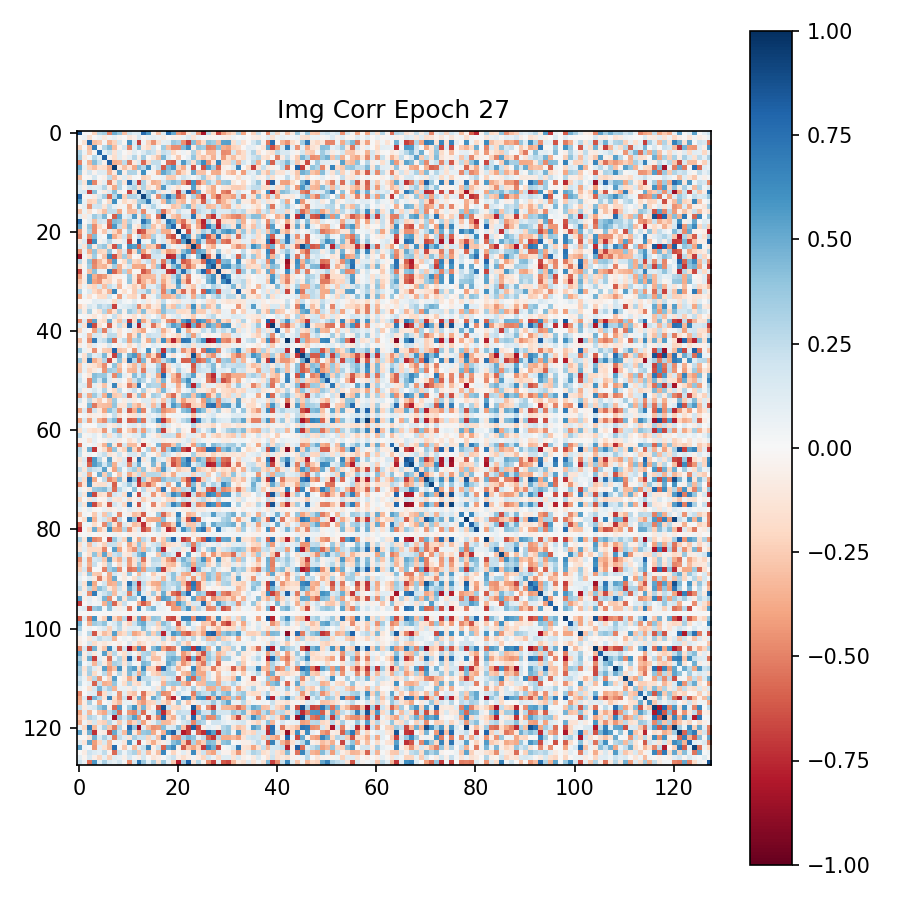

Data behind this chart, as committed beside it:
9.018089175224304199e-01, -1.477844454348087311e-02, -1.096156542189419270e-03, -2.205827534198760986e-01, 2.901156842708587646e-01, 3.408437073230743408e-01, -4.988620579242706299e-01, 4.879565238952636719e-01, 3.867596685886383057e-01, -3.014619052410125732e-01, 2.188558727502822876e-01, 1.313593983650207520e-01, 1.548424512147903442e-01, 7.613283991813659668e-01, 5.664449334144592285e-01, -3.464038670063018799e-02, -2.931581139564514160e-01, 1.323312819004058838e-01, 7.562420964241027832e-01, 5.047562122344970703e-01, -4.344208240509033203e-01, -5.147618055343627930e-01, -9.236672520637512207e-02, 1.443061977624893188e-01
-1.477844454348087311e-02, 4.734051227569580078e-02, -1.567624658346176147e-01, 1.375340670347213745e-02, 5.536646395921707153e-02, -1.023771315813064575e-01, 5.214513838291168213e-02, 9.367536008358001709e-02, -4.078086465597152710e-02, 4.415671806782484055e-03, -1.316258758306503296e-01, -6.392329931259155273e-02, 1.737509518861770630e-01, -2.927131392061710358e-02, 7.517985254526138306e-02, 9.471572190523147583e-02, 6.306525319814682007e-02, -8.859296888113021851e-02, -1.011744420975446701e-02, -5.898981913924217224e-02, -6.332269310951232910e-02, 6.273352354764938354e-02, 1.420015245676040649e-01, -1.478880941867828369e-01
-1.096156542189419270e-03, -1.567624658346176147e-01, 7.721076607704162598e-01, -3.029476404190063477e-01, -2.639808952808380127e-01, 3.101932816207408905e-02, -3.479236960411071777e-01, -2.247257828712463379e-01, 1.849130690097808838e-01, -3.106294386088848114e-02, 5.882820487022399902e-01, 1.388906687498092651e-01, -6.811248660087585449e-01, 5.163796618580818176e-02, -2.315206229686737061e-01, -4.499886631965637207e-01, -1.592814624309539795e-01, 8.459766954183578491e-02, 1.047626659274101257e-01, 3.818440139293670654e-01, 3.194891214370727539e-01, -4.585314691066741943e-01, -6.932434439659118652e-01, 4.289540052413940430e-01
-2.205827534198760986e-01, 1.375340670347213745e-02, -3.029476404190063477e-01, 6.942291259765625000e-01, -2.033200114965438843e-02, 2.859835326671600342e-01, 4.337728321552276611e-01, -3.123085796833038330e-01, -4.542618617415428162e-02, 1.729479581117630005e-01, -4.873048663139343262e-01, 1.070455089211463928e-01, 4.185168743133544922e-01, -8.690895140171051025e-02, -1.995839476585388184e-01, 1.882260441780090332e-01, -6.232959218323230743e-03, 3.537589013576507568e-01, -2.996277213096618652e-01, -4.678594470024108887e-01, -4.633182287216186523e-01, 4.405964016914367676e-01, 6.208815574645996094e-01, -8.520264923572540283e-02
2.901156842708587646e-01, 5.536646395921707153e-02, -2.639808952808380127e-01, -2.033200114965438843e-02, 7.719184160232543945e-01, 8.982223272323608398e-02, 2.190125435590744019e-01, -1.462621986865997314e-01, 1.303836703300476074e-01, -1.026455033570528030e-02, -7.249829173088073730e-02, 1.187578216195106506e-01, 2.804872021079063416e-02, 1.527488678693771362e-01, 2.690867483615875244e-01, 2.053743451833724976e-01, -1.171894147992134094e-01, 2.345719784498214722e-01, 1.949671506881713867e-01, -2.020551860332489014e-01, -4.245711863040924072e-02, 5.295723304152488708e-02, -3.319340571761131287e-02, 3.002333939075469971e-01
3.408437073230743408e-01, -1.023771315813064575e-01, 3.101932816207408905e-02, 2.859835326671600342e-01, 8.982223272323608398e-02, 8.133207559585571289e-01, -4.971968010067939758e-02, -1.782447248697280884e-01, 1.210108175873756409e-01, -4.729211330413818359e-02, 9.756558388471603394e-02, 2.945240437984466553e-01, -8.187606185674667358e-02, 3.385394811630249023e-01, -2.256365679204463959e-02, -1.315294206142425537e-01, -2.993122339248657227e-01, 4.585272967815399170e-01, 1.389756947755813599e-01, -3.673622012138366699e-02, -2.699672877788543701e-01, -3.474633442237973213e-03, 7.878886908292770386e-02, 3.896732628345489502e-01
-4.988620579242706299e-01, 5.214513838291168213e-02, -3.479236960411071777e-01, 4.337728321552276611e-01, 2.190125435590744019e-01, -4.971968010067939758e-02, 8.155123591423034668e-01, -3.602152466773986816e-01, -3.360829353332519531e-01, 2.564450204372406006e-01, -5.058239102363586426e-01, -8.251062035560607910e-02, 1.340325921773910522e-01, -5.666185021400451660e-01, -2.038964778184890747e-01, 2.426695823669433594e-01, 2.435220628976821899e-01, -2.281907945871353149e-02, -5.583716034889221191e-01, -6.034510135650634766e-01, 1.295474767684936523e-01, 5.626714229583740234e-01, 2.887392342090606689e-01, -1.767467111349105835e-01
4.879565238952636719e-01, 9.367536008358001709e-02, -2.247257828712463379e-01, -3.123085796833038330e-01, -1.462621986865997314e-01, -1.782447248697280884e-01, -3.602152466773986816e-01, 9.480447769165039062e-01, -8.888790011405944824e-02, -2.922071814537048340e-01, -1.220339536666870117e-01, -3.799538314342498779e-01, 4.214547276496887207e-01, 2.740562260150909424e-01, 6.170418262481689453e-01, 8.365026861429214478e-02, 2.380521297454833984e-01, -6.086627244949340820e-01, 4.439496099948883057e-01, 5.742673873901367188e-01, -2.167298793792724609e-01, -3.687590658664703369e-01, 7.623063772916793823e-02, -6.374391913414001465e-01
3.867596685886383057e-01, -4.078086465597152710e-02, 1.849130690097808838e-01, -4.542618617415428162e-02, 1.303836703300476074e-01, 1.210108175873756409e-01, -3.360829353332519531e-01, -8.888790011405944824e-02, 5.430224537849426270e-01, -7.231273502111434937e-02, 3.084442317485809326e-01, 2.984069287776947021e-01, -4.809970781207084656e-02, 6.084761023521423340e-01, 2.453276887536048889e-02, -5.264192819595336914e-02, -3.731574118137359619e-01, 5.159716010093688965e-01, 4.037533998489379883e-01, 2.467519938945770264e-01, -4.025164544582366943e-01, -2.158117145299911499e-01, -6.022262573242187500e-02, 4.872804880142211914e-01
-3.014619052410125732e-01, 4.415671806782484055e-03, -3.106294386088848114e-02, 1.729479581117630005e-01, -1.026455033570528030e-02, -4.729211330413818359e-02, 2.564450204372406006e-01, -2.922071814537048340e-01, -7.231273502111434937e-02, 1.216001138091087341e-01, -1.307648122310638428e-01, 1.634676009416580200e-02, -7.624681107699871063e-03, -2.350538671016693115e-01, -1.908655762672424316e-01, 3.527562692761421204e-02, 4.479485750198364258e-02, 8.354749530553817749e-02, -2.505687475204467773e-01, -2.561569511890411377e-01, 5.346681550145149231e-02, 2.077037245035171509e-01, 1.089112684130668640e-01, 2.065103128552436829e-02
2.188558727502822876e-01, -1.316258758306503296e-01, 5.882820487022399902e-01, -4.873048663139343262e-01, -7.249829173088073730e-02, 9.756558388471603394e-02, -5.058239102363586426e-01, -1.220339536666870117e-01, 3.084442317485809326e-01, -1.307648122310638428e-01, 7.613241672515869141e-01, 2.190065234899520874e-01, -6.812977194786071777e-01, 3.058909177780151367e-01, -7.645320147275924683e-02, -3.622433543205261230e-01, -3.155786097049713135e-01, 1.810865402221679688e-01, 3.178804516792297363e-01, 4.241158366203308105e-01, 3.355894684791564941e-01, -4.278619587421417236e-01, -6.709719896316528320e-01, 5.892166495323181152e-01
1.313593983650207520e-01, -6.392329931259155273e-02, 1.388906687498092651e-01, 1.070455089211463928e-01, 1.187578216195106506e-01, 2.945240437984466553e-01, -8.251062035560607910e-02, -3.799538314342498779e-01, 2.984069287776947021e-01, 1.634676009416580200e-02, 2.190065234899520874e-01, 2.998522818088531494e-01, -1.767787635326385498e-01, 2.983779311180114746e-01, -1.586988419294357300e-01, -6.220712885260581970e-02, -3.076610565185546875e-01, 5.592685937881469727e-01, 1.124572902917861938e-01, -5.853023752570152283e-02, -1.733003556728363037e-01, 1.572576910257339478e-02, -2.772529609501361847e-02, 5.476229190826416016e-01
1.548424512147903442e-01, 1.737509518861770630e-01, -6.811248660087585449e-01, 4.185168743133544922e-01, 2.804872021079063416e-02, -8.187606185674667358e-02, 1.340325921773910522e-01, 4.214547276496887207e-01, -4.809970781207084656e-02, -7.624681107699871063e-03, -6.812977194786071777e-01, -1.767787635326385498e-01, 9.250869154930114746e-01, 1.681325286626815796e-01, 3.334723412990570068e-01, 4.616563916206359863e-01, 1.654345393180847168e-01, -9.348601847887039185e-02, 6.944618374109268188e-02, -1.777673661708831787e-01, -6.858945488929748535e-01, 2.479231804609298706e-01, 8.124371170997619629e-01, -5.918056964874267578e-01
7.613283991813659668e-01, -2.927131392061710358e-02, 5.163796618580818176e-02, -8.690895140171051025e-02, 1.527488678693771362e-01, 3.385394811630249023e-01, -5.666185021400451660e-01, 2.740562260150909424e-01, 6.084761023521423340e-01, -2.350538671016693115e-01, 3.058909177780151367e-01, 2.983779311180114746e-01, 1.681325286626815796e-01, 9.077367186546325684e-01, 3.771714568138122559e-01, -4.502707719802856445e-02, -4.705843627452850342e-01, 4.090052545070648193e-01, 7.340050339698791504e-01, 4.388473629951477051e-01, -6.025455594062805176e-01, -4.256702065467834473e-01, 6.040225923061370850e-02, 3.187226355075836182e-01
5.664449334144592285e-01, 7.517985254526138306e-02, -2.315206229686737061e-01, -1.995839476585388184e-01, 2.690867483615875244e-01, -2.256365679204463959e-02, -2.038964778184890747e-01, 6.170418262481689453e-01, 2.453276887536048889e-02, -1.908655762672424316e-01, -7.645320147275924683e-02, -1.586988419294357300e-01, 3.334723412990570068e-01, 3.771714568138122559e-01, 6.959560513496398926e-01, 1.240640878677368164e-01, 6.357214599847793579e-02, -3.096175193786621094e-01, 4.923315644264221191e-01, 3.134310543537139893e-01, -2.628861963748931885e-01, -3.413390517234802246e-01, 2.446865662932395935e-02, -2.933163344860076904e-01
-3.464038670063018799e-02, 9.471572190523147583e-02, -4.499886631965637207e-01, 1.882260441780090332e-01, 2.053743451833724976e-01, -1.315294206142425537e-01, 2.426695823669433594e-01, 8.365026861429214478e-02, -5.264192819595336914e-02, 3.527562692761421204e-02, -3.622433543205261230e-01, -6.220712885260581970e-02, 4.616563916206359863e-01, -4.502707719802856445e-02, 1.240640878677368164e-01, 3.040679693222045898e-01, 7.255108654499053955e-02, -4.488778649829328060e-04, -6.253954768180847168e-02, -2.832862734794616699e-01, -2.271703332662582397e-01, 3.089165985584259033e-01, 4.593209624290466309e-01, -2.499477267265319824e-01
-2.931581139564514160e-01, 6.306525319814682007e-02, -1.592814624309539795e-01, -6.232959218323230743e-03, -1.171894147992134094e-01, -2.993122339248657227e-01, 2.435220628976821899e-01, 2.380521297454833984e-01, -3.731574118137359619e-01, 4.479485750198364258e-02, -3.155786097049713135e-01, -3.076610565185546875e-01, 1.654345393180847168e-01, -4.705843627452850342e-01, 6.357214599847793579e-02, 7.255108654499053955e-02, 3.634468019008636475e-01, -5.529429912567138672e-01, -2.618431448936462402e-01, -7.450108975172042847e-02, 2.277337312698364258e-01, 8.531466871500015259e-02, 6.030541658401489258e-02, -5.686951875686645508e-01
1.323312819004058838e-01, -8.859296888113021851e-02, 8.459766954183578491e-02, 3.537589013576507568e-01, 2.345719784498214722e-01, 4.585272967815399170e-01, -2.281907945871353149e-02, -6.086627244949340820e-01, 5.159716010093688965e-01, 8.354749530553817749e-02, 1.810865402221679688e-01, 5.592685937881469727e-01, -9.348601847887039185e-02, 4.090052545070648193e-01, -3.096175193786621094e-01, -4.488778649829328060e-04, -5.529429912567138672e-01, 9.121803641319274902e-01, 9.367736428976058960e-02, -2.657244801521301270e-01, -3.575465679168701172e-01, 1.776318699121475220e-01, 1.593714356422424316e-01, 7.269858121871948242e-01
7.562420964241027832e-01, -1.011744420975446701e-02, 1.047626659274101257e-01, -2.996277213096618652e-01, 1.949671506881713867e-01, 1.389756947755813599e-01, -5.583716034889221191e-01, 4.439496099948883057e-01, 4.037533998489379883e-01, -2.505687475204467773e-01, 3.178804516792297363e-01, 1.124572902917861938e-01, 6.944618374109268188e-02, 7.340050339698791504e-01, 4.923315644264221191e-01, -6.253954768180847168e-02, -2.618431448936462402e-01, 9.367736428976058960e-02, 7.177557945251464844e-01, 5.304987430572509766e-01, -3.699964880943298340e-01, -5.420765280723571777e-01, -1.763702183961868286e-01, 1.791471838951110840e-01
5.047562122344970703e-01, -5.898981913924217224e-02, 3.818440139293670654e-01, -4.678594470024108887e-01, -2.020551860332489014e-01, -3.673622012138366699e-02, -6.034510135650634766e-01, 5.742673873901367188e-01, 2.467519938945770264e-01, -2.561569511890411377e-01, 4.241158366203308105e-01, -5.853023752570152283e-02, -1.777673661708831787e-01, 4.388473629951477051e-01, 3.134310543537139893e-01, -2.832862734794616699e-01, -7.450108975172042847e-02, -2.657244801521301270e-01, 5.304987430572509766e-01, 7.928647398948669434e-01, -3.909455612301826477e-02, -6.540494561195373535e-01, -4.525151848793029785e-01, -5.178350582718849182e-02
-4.344208240509033203e-01, -6.332269310951232910e-02, 3.194891214370727539e-01, -4.633182287216186523e-01, -4.245711863040924072e-02, -2.699672877788543701e-01, 1.295474767684936523e-01, -2.167298793792724609e-01, -4.025164544582366943e-01, 5.346681550145149231e-02, 3.355894684791564941e-01, -1.733003556728363037e-01, -6.858945488929748535e-01, -6.025455594062805176e-01, -2.628861963748931885e-01, -2.271703332662582397e-01, 2.277337312698364258e-01, -3.575465679168701172e-01, -3.699964880943298340e-01, -3.909455612301826477e-02, 9.429895281791687012e-01, 3.502429649233818054e-02, -6.329347491264343262e-01, 1.007475480437278748e-01
-5.147618055343627930e-01, 6.273352354764938354e-02, -4.585314691066741943e-01, 4.405964016914367676e-01, 5.295723304152488708e-02, -3.474633442237973213e-03, 5.626714229583740234e-01, -3.687590658664703369e-01, -2.158117145299911499e-01, 2.077037245035171509e-01, -4.278619587421417236e-01, 1.572576910257339478e-02, 2.479231804609298706e-01, -4.256702065467834473e-01, -3.413390517234802246e-01, 3.089165985584259033e-01, 8.531466871500015259e-02, 1.776318699121475220e-01, -5.420765280723571777e-01, -6.540494561195373535e-01, 3.502429649233818054e-02, 7.681861519813537598e-01, 5.330846309661865234e-01, -1.021165475249290466e-01
-9.236672520637512207e-02, 1.420015245676040649e-01, -6.932434439659118652e-01, 6.208815574645996094e-01, -3.319340571761131287e-02, 7.878886908292770386e-02, 2.887392342090606689e-01, 7.623063772916793823e-02, -6.022262573242187500e-02, 1.089112684130668640e-01, -6.709719896316528320e-01, -2.772529609501361847e-02, 8.124371170997619629e-01, 6.040225923061370850e-02, 2.446865662932395935e-02, 4.593209624290466309e-01, 6.030541658401489258e-02, 1.593714356422424316e-01, -1.763702183961868286e-01, -4.525151848793029785e-01, -6.329347491264343262e-01, 5.330846309661865234e-01, 9.352591633796691895e-01, -3.855466246604919434e-01
1.443061977624893188e-01, -1.478880941867828369e-01, 4.289540052413940430e-01, -8.520264923572540283e-02, 3.002333939075469971e-01, 3.896732628345489502e-01, -1.767467111349105835e-01, -6.374391913414001465e-01, 4.872804880142211914e-01, 2.065103128552436829e-02, 5.892166495323181152e-01, 5.476229190826416016e-01, -5.918056964874267578e-01, 3.187226355075836182e-01, -2.933163344860076904e-01, -2.499477267265319824e-01, -5.686951875686645508e-01, 7.269858121871948242e-01, 1.791471838951110840e-01, -5.178350582718849182e-02, 1.007475480437278748e-01, -1.021165475249290466e-01, -3.855466246604919434e-01, 9.406931400299072266e-01
-4.393001496791839600e-01, 8.120628446340560913e-02, -3.638133108615875244e-01, 3.863748013973236084e-01, -2.208714485168457031e-01, -2.025790810585021973e-01, 3.939382135868072510e-01, 2.746042050421237946e-02, -2.867750227451324463e-01, 1.417455226182937622e-01, -5.638587474822998047e-01, -1.929911226034164429e-01, 5.041558742523193359e-01, -4.191102981567382812e-01, -1.314989328384399414e-01, 2.218379825353622437e-01, 2.774406373500823975e-01, -2.045959532260894775e-01, -4.185407459735870361e-01, -3.624271750450134277e-01, -1.636627614498138428e-01, 4.187452495098114014e-01, 5.691240429878234863e-01, -5.738106966018676758e-01
-8.257531523704528809e-01, 3.632316365838050842e-02, -1.728332340717315674e-01, 3.463430702686309814e-01, -3.508341312408447266e-02, -2.814087569713592529e-01, 6.333449482917785645e-01, -6.366813778877258301e-01, -2.933207452297210693e-01, 3.478507995605468750e-01, -3.124074935913085938e-01, -2.435318427160382271e-03, -5.385227873921394348e-02, -6.950437426567077637e-01, -6.024914383888244629e-01, 2.024548649787902832e-01, 1.839219033718109131e-01, 1.231225654482841492e-01, -7.696744203567504883e-01, -7.269825339317321777e-01, 3.308577537536621094e-01, 7.032750844955444336e-01, 2.313793897628784180e-01, 6.796358618885278702e-03
2.667882442474365234e-01, -5.284004658460617065e-02, 4.128110110759735107e-01, -4.966836571693420410e-01, -3.253637552261352539e-01, -1.480869203805923462e-01, -4.591170847415924072e-01, 5.592637658119201660e-01, -2.758554369211196899e-02, -1.993704140186309814e-01, 3.400908410549163818e-01, -2.153038978576660156e-01, -2.598906159400939941e-01, 1.143649667501449585e-01, 2.339143902063369751e-01, -3.236252069473266602e-01, 1.298719048500061035e-01, -5.249550342559814453e-01, 3.015423417091369629e-01, 7.039465904235839844e-01, 2.102354615926742554e-01, -6.172159314155578613e-01, -5.301350951194763184e-01, -2.341903746128082275e-01
-1.691587865352630615e-01, -2.701794914901256561e-02, 3.513408899307250977e-01, -4.749952554702758789e-01, -3.134678006172180176e-01, -3.481142520904541016e-01, -1.181502565741539001e-01, 3.444202840328216553e-01, -3.605375289916992188e-01, -7.243813574314117432e-02, 1.785602867603302002e-01, -3.786918222904205322e-01, -3.678071498870849609e-01, -4.026127159595489502e-01, 5.092703551054000854e-02, -2.829093039035797119e-01, 3.852848708629608154e-01, -7.237173318862915039e-01, -1.030761003494262695e-01, 4.132291376590728760e-01, 5.894001126289367676e-01, -3.498762845993041992e-01, -5.672760009765625000e-01, -3.641842305660247803e-01
-6.586157083511352539e-01, 2.752514369785785675e-02, -3.065756857395172119e-01, 4.109634757041931152e-01, 8.359985798597335815e-02, 5.902005359530448914e-02, 6.605998277664184570e-01, -5.858954787254333496e-01, -3.804877400398254395e-01, 2.892148494720458984e-01, -3.466232717037200928e-01, 2.021162398159503937e-02, -2.381376735866069794e-02, -6.107976436614990234e-01, -4.766781330108642578e-01, 1.939994394779205322e-01, 1.360523998737335205e-01, 1.504475623369216919e-01, -7.072567343711853027e-01, -7.620871663093566895e-01, 2.933090329170227051e-01, 7.422002553939819336e-01, 3.188283443450927734e-01, 4.060603678226470947e-02
-4.077895283699035645e-01, -6.919818371534347534e-02, 5.340051651000976562e-01, -3.567160367965698242e-01, -4.760955274105072021e-01, -4.237503707408905029e-01, -2.055915743112564087e-01, -6.328199058771133423e-02, -5.877225846052169800e-02, 2.452650293707847595e-02, 3.646233677864074707e-01, -1.220886483788490295e-01, -4.976390302181243896e-01, -3.316876292228698730e-01, -3.286095559597015381e-01, -3.077947199344635010e-01, 1.362448930740356445e-01, -2.983219027519226074e-01, -1.926425695419311523e-01, 2.869300842285156250e-01, 5.168404579162597656e-01, -2.015444040298461914e-01, -5.101662874221801758e-01, -2.011740952730178833e-02
-2.761011123657226562e-01, -9.016312658786773682e-02, 5.409435033798217773e-01, -3.986541926860809326e-01, -4.590972959995269775e-01, -1.743473261594772339e-01, -2.156987935304641724e-01, -3.330878540873527527e-02, -2.530246675014495850e-01, -9.338240139186382294e-03, 3.957138657569885254e-01, -1.443737745285034180e-01, -5.617079734802246094e-01, -3.423836529254913330e-01, -2.025911062955856323e-01, -3.622377514839172363e-01, 1.473558843135833740e-01, -3.795033693313598633e-01, -1.550785601139068604e-01, 2.230589538812637329e-01, 5.966434478759765625e-01, -2.880087196826934814e-01, -5.711246132850646973e-01, 4.092948511242866516e-03
-1.998236626386642456e-01, 5.923911184072494507e-02, -1.634907573461532593e-01, -2.190993577241897583e-01, 1.719439178705215454e-01, -3.036015033721923828e-01, 2.494218647480010986e-01, 1.218689754605293274e-01, -3.382755517959594727e-01, 1.477177813649177551e-02, -1.017539501190185547e-01, -2.424557954072952271e-01, -8.765856176614761353e-02, -4.206485152244567871e-01, 1.325170099735260010e-01, 1.017468571662902832e-01, 2.604948282241821289e-01, -4.674238860607147217e-01, -1.754984855651855469e-01, -1.338171958923339844e-01, 5.041480660438537598e-01, 1.111928075551986694e-01, -1.583709716796875000e-01, -2.744719386100769043e-01
3.241840004920959473e-01, 1.194562297314405441e-02, 1.559889912605285645e-01, -1.979842334985733032e-01, -2.861869037151336670e-01, -1.063852235674858093e-01, -3.463314175605773926e-01, 6.489748954772949219e-01, -2.634803578257560730e-02, -1.632752865552902222e-01, -1.291855517774820328e-02, -2.572907805442810059e-01, 1.836597770452499390e-01, 2.057745456695556641e-01, 3.828688859939575195e-01, -1.694504022598266602e-01, 1.973384618759155273e-01, -5.035721659660339355e-01, 3.277921378612518311e-01, 5.918328166007995605e-01, -2.227184176445007324e-01, -5.632926225662231445e-01, -1.335690319538116455e-01, -4.656797945499420166e-01
-3.971946835517883301e-01, 4.212933033704757690e-02, -1.500402987003326416e-01, -1.212774030864238739e-02, -1.872436106204986572e-01, -1.899069845676422119e-01, 1.814893335103988647e-01, 6.807386875152587891e-03, -4.165147840976715088e-01, 6.738403439521789551e-02, -1.987343430519104004e-01, -2.215889692306518555e-01, 5.400947853922843933e-02, -5.012223124504089355e-01, -8.388864994049072266e-02, 6.723546236753463745e-02, 2.668581902980804443e-01, -3.724851608276367188e-01, -3.529992699623107910e-01, -2.668633460998535156e-01, 3.662370443344116211e-01, 2.335234135389328003e-01, 1.081911996006965637e-01, -3.635015189647674561e-01
-5.364491371437907219e-04, -9.061542339622974396e-03, -8.332137949764728546e-03, 1.118489429354667664e-01, 8.733916282653808594e-02, 7.919050753116607666e-02, 4.575174301862716675e-02, -1.920366585254669189e-01, 1.429887562990188599e-01, 3.515780344605445862e-02, 6.149008404463529587e-03, 1.254055052995681763e-01, 9.429861791431903839e-03, 9.715337306261062622e-02, -9.263239800930023193e-02, 2.343994379043579102e-02, -1.152427345514297485e-01, 2.572475075721740723e-01, 4.356503020972013474e-03, -8.463199436664581299e-02, -1.404033303260803223e-01, 7.653925567865371704e-02, 8.187028765678405762e-02, 1.956608593463897705e-01
-2.221535295248031616e-01, -7.046133279800415039e-02, 1.747168153524398804e-01, 9.020758420228958130e-02, 2.949524521827697754e-01, 2.093895524740219116e-01, 2.765961885452270508e-01, -6.815289855003356934e-01, 8.499018102884292603e-02, 1.223844513297080994e-01, 1.735823154449462891e-01, 2.453511655330657959e-01, -4.772676825523376465e-01, -1.765456497669219971e-01, -3.267732858657836914e-01, -8.712248504161834717e-02, -1.626209616661071777e-01, 4.229755401611328125e-01, -1.936756521463394165e-01, -2.890763878822326660e-01, 2.854245007038116455e-01, 1.710516065359115601e-01, -2.674097120761871338e-01, 6.044802069664001465e-01
2.360374480485916138e-01, -9.106709063053131104e-02, 3.160672783851623535e-01, -3.505507856607437134e-02, -1.479427516460418701e-01, 2.840291857719421387e-01, -3.682132363319396973e-01, -1.387963742017745972e-01, 3.248429894447326660e-01, -6.184023991227149963e-02, 3.731731474399566650e-01, 2.539887428283691406e-01, -2.322250753641128540e-01, 4.189055860042572021e-01, -1.363235861063003540e-01, -1.901001483201980591e-01, -3.081614673137664795e-01, 4.171368479728698730e-01, 2.304861098527908325e-01, 2.295998185873031616e-01, -1.833901703357696533e-01, -1.995365321636199951e-01, -1.467742323875427246e-01, 4.537427723407745361e-01
-7.698073051869869232e-03, 2.450674399733543396e-02, -4.913463443517684937e-02, -1.246752589941024780e-01, -1.327675767242908478e-02, -1.270236819982528687e-01, 2.325844764709472656e-02, 2.341910600662231445e-01, -1.596727520227432251e-01, -3.356372565031051636e-02, -6.489530950784683228e-02, -1.621628105640411377e-01, 1.041813753545284271e-02, -1.527456492185592651e-01, 1.016921028494834900e-01, 4.216840025037527084e-03, 1.605820208787918091e-01, -3.164856135845184326e-01, -3.557456284761428833e-02, 9.196826815605163574e-02, 1.773685663938522339e-01, -4.153680428862571716e-02, -8.734107762575149536e-02, -2.554437518119812012e-01
-4.683913886547088623e-01, 1.286008208990097046e-01, -5.291701555252075195e-01, 5.241968631744384766e-01, -1.028664857149124146e-01, -1.880388259887695312e-01, 4.800595045089721680e-01, -1.008509173989295959e-01, -2.993030250072479248e-01, 2.050438225269317627e-01, -6.930825710296630859e-01, -1.712490022182464600e-01, 6.136578321456909180e-01, -3.909539580345153809e-01, -1.481091231107711792e-01, 3.585693836212158203e-01, 2.840562164783477783e-01, -7.253593206405639648e-02, -4.746380448341369629e-01, -5.646271705627441406e-01, -2.667548060417175293e-01, 5.586797595024108887e-01, 7.256593704223632812e-01, -4.938001334667205811e-01
1.557451933622360229e-01, -1.557958275079727173e-01, 7.702178955078125000e-01, -6.526169776916503906e-01, -1.636060029268264771e-01, -2.181331813335418701e-02, -5.954509973526000977e-01, -7.359759509563446045e-02, 2.436130493879318237e-01, -1.574135422706604004e-01, 8.254985809326171875e-01, 1.350565850734710693e-01, -7.700288891792297363e-01, 1.744650006294250488e-01, -8.629918098449707031e-02, -5.364267230033874512e-01, -2.289105355739593506e-01, -7.487131748348474503e-03, 3.066813945770263672e-01, 5.488840341567993164e-01, 4.562372565269470215e-01, -6.127104163169860840e-01, -8.225939869880676270e-01, 4.888094663619995117e-01
-2.255169451236724854e-01, 5.357215553522109985e-02, -2.276163361966609955e-02, -4.000146090984344482e-01, 2.666156888008117676e-01, -5.009140968322753906e-01, 1.885296404361724854e-01, 3.948716074228286743e-02, -1.460671722888946533e-01, 1.171925105154514313e-02, 7.082396000623703003e-02, -1.808797717094421387e-01, -2.747470736503601074e-01, -3.966183662414550781e-01, -6.066519767045974731e-03, 6.748194247484207153e-02, 1.984680742025375366e-01, -3.613166511058807373e-01, -1.383054554462432861e-01, -7.582567632198333740e-03, 5.916846990585327148e-01, 7.350391894578933716e-02, -3.807831704616546631e-01, -6.434077769517898560e-02
3.407061100006103516e-02, 8.221479505300521851e-02, -3.430745005607604980e-01, 1.645142436027526855e-01, 1.535860896110534668e-01, -8.828216046094894409e-02, 2.619627714157104492e-01, 2.577100098133087158e-01, -1.476249843835830688e-01, 1.836973614990711212e-02, -4.014776051044464111e-01, -1.634224802255630493e-01, 4.272117912769317627e-01, -8.216295391321182251e-02, 2.347702980041503906e-01, 1.921952962875366211e-01, 1.893274933099746704e-01, -2.404450625181198120e-01, -2.845185063779354095e-02, -1.072230339050292969e-01, -2.222609072923660278e-01, 9.117820113897323608e-02, 3.096799552440643311e-01, -4.202358722686767578e-01
-3.015219569206237793e-01, 4.936063662171363831e-02, -4.531903266906738281e-01, 6.901737451553344727e-01, 1.612026095390319824e-01, 2.391084432601928711e-01, 4.461448490619659424e-01, -5.593909025192260742e-01, 7.518508285284042358e-02, 2.557963132858276367e-01, -4.139409661293029785e-01, 3.040653765201568604e-01, 3.580201268196105957e-01, -5.930136889219284058e-02, -3.793021440505981445e-01, 3.739939928054809570e-01, -2.051200717687606812e-01, 6.223871111869812012e-01, -3.777377903461456299e-01, -7.649192214012145996e-01, -3.594473898410797119e-01, 7.247946262359619141e-01, 6.876057982444763184e-01, 2.026037275791168213e-01
-8.829332143068313599e-02, 3.748965263366699219e-02, -1.865560561418533325e-01, 1.118643879890441895e-01, 3.880222886800765991e-02, -4.502157121896743774e-02, 1.569405645132064819e-01, 1.203362457454204559e-02, -8.323834836483001709e-02, 3.796819597482681274e-02, -1.890355348587036133e-01, -4.949015751481056213e-02, 1.852188110351562500e-01, -9.783387184143066406e-02, 1.526740472763776779e-02, 1.114484742283821106e-01, 6.905952095985412598e-02, -4.182852432131767273e-02, -9.802831709384918213e-02, -1.531745791435241699e-01, -5.904786288738250732e-02, 1.579328477382659912e-01, 2.049919217824935913e-01, -1.508168578147888184e-01
3.689211308956146240e-01, 6.572278589010238647e-02, -5.548764392733573914e-02, -4.587788879871368408e-01, -3.205453231930732727e-02, -2.570538222789764404e-01, -2.677940726280212402e-01, 7.978050708770751953e-01, -2.747016847133636475e-01, -2.444828897714614868e-01, -2.626943401992321014e-02, -4.405612349510192871e-01, 1.411494463682174683e-01, 3.659517318010330200e-02, 5.969181060791015625e-01, -1.613493077456951141e-02, 3.440343439579010010e-01, -7.405526638031005859e-01, 3.286066949367523193e-01, 5.079869627952575684e-01, 1.378296762704849243e-01, -4.581907689571380615e-01, -2.362637072801589966e-01, -5.665609836578369141e-01
3.864344954490661621e-02, -1.492941081523895264e-01, 3.462352752685546875e-01, 1.067099869251251221e-01, 1.767828613519668579e-01, 4.455180764198303223e-01, -9.057211130857467651e-02, -6.866677999496459961e-01, 4.832495450973510742e-01, 6.852355599403381348e-02, 4.699300229549407959e-01, 5.711932778358459473e-01, -4.849551916122436523e-01, 2.770002484321594238e-01, -4.324418902397155762e-01, -2.044698297977447510e-01, -5.659335851669311523e-01, 8.101792335510253906e-01, 4.565444961190223694e-02, -1.382003575563430786e-01, 3.636402310803532600e-03, 7.928362488746643066e-02, -2.035316526889801025e-01, 8.818420767784118652e-01
3.601069450378417969e-01, -1.778478324413299561e-01, 7.081491947174072266e-01, -3.744353652000427246e-01, -2.297450006008148193e-01, 2.963675558567047119e-01, -6.524270772933959961e-01, -4.888204857707023621e-02, 4.128254055976867676e-01, -1.711231470108032227e-01, 7.393843531608581543e-01, 2.857832014560699463e-01, -5.762501358985900879e-01, 4.517812430858612061e-01, -7.894986122846603394e-02, -5.116153955459594727e-01, -3.888287842273712158e-01, 2.485101222991943359e-01, 4.223541915416717529e-01, 5.754306316375732422e-01, 6.715628504753112793e-02, -5.969039797782897949e-01, -5.908824205398559570e-01, 5.472404956817626953e-01
-2.580934464931488037e-01, 7.261446118354797363e-02, -1.139528825879096985e-01, -1.542865335941314697e-01, -2.623325884342193604e-01, -4.621886312961578369e-01, 3.025029972195625305e-02, 4.000827074050903320e-01, -2.769472897052764893e-01, -2.642726525664329529e-03, -1.992041170597076416e-01, -3.244652450084686279e-01, 1.952747255563735962e-01, -3.502227365970611572e-01, 7.366735488176345825e-02, 6.389864534139633179e-02, 3.281606733798980713e-01, -6.071609854698181152e-01, -1.663770675659179688e-01, 8.796135336160659790e-02, 2.091232687234878540e-01, 2.003877423703670502e-02, 5.670223757624626160e-02, -6.191669702529907227e-01
-2.735555469989776611e-01, 8.327566832304000854e-02, -2.055893689393997192e-01, -9.501580148935317993e-02, 4.720005765557289124e-02, -4.422173500061035156e-01, 3.542485535144805908e-01, 3.034609854221343994e-01, -3.548658788204193115e-01, 3.807226940989494324e-02, -3.208770155906677246e-01, -3.481588363647460938e-01, 1.283386498689651489e-01, -5.124125480651855469e-01, 1.359025686979293823e-01, 1.300930082798004150e-01, 4.050703346729278564e-01, -6.415717005729675293e-01, -2.331000715494155884e-01, -3.477022051811218262e-02, 3.160768449306488037e-01, 9.781660884618759155e-02, -4.143312200903892517e-02, -5.775257349014282227e-01
1.665079146623611450e-01, -2.171643078327178955e-02, -1.109483912587165833e-01, 4.280877709388732910e-01, 3.519319891929626465e-01, 3.794927895069122314e-01, 1.299892365932464600e-01, -4.823189973831176758e-01, 4.292967915534973145e-01, 8.866514265537261963e-02, -4.811244085431098938e-02, 4.234949648380279541e-01, 1.436609625816345215e-01, 3.927458822727203369e-01, -1.048466265201568604e-01, 1.281834095716476440e-01, -4.014007747173309326e-01, 7.751849889755249023e-01, 1.243925988674163818e-01, -3.067159950733184814e-01, -5.257254242897033691e-01, 1.869017779827117920e-01, 3.167802095413208008e-01, 5.323115587234497070e-01
2.216648012399673462e-01, 3.546466305851936340e-02, -4.855014383792877197e-01, 4.108698368072509766e-01, 1.932409256696701050e-01, 4.732265174388885498e-01, 1.085104718804359436e-01, -7.223313301801681519e-02, 8.680970221757888794e-02, 1.307689934037625790e-03, -2.626262605190277100e-01, 2.134869396686553955e-01, 4.195501804351806641e-01, 2.805016934871673584e-01, 8.482114411890506744e-03, 2.651140987873077393e-01, -2.329401820898056030e-01, 4.584451913833618164e-01, 2.867342904210090637e-02, -3.551759123802185059e-01, -4.537419676780700684e-01, 4.154078066349029541e-01, 6.091464161872863770e-01, 1.159848123788833618e-01
1.083917915821075439e-01, 1.400422155857086182e-01, -4.900496602058410645e-01, 9.863045066595077515e-02, -8.018681406974792480e-02, -2.886467576026916504e-01, 5.620720610022544861e-02, 6.551002860069274902e-01, -1.544008851051330566e-01, -6.253243982791900635e-02, -5.106347203254699707e-01, -3.136517703533172607e-01, 7.076316475868225098e-01, -1.180030012619681656e-04, 3.410251140594482422e-01, 2.826184034347534180e-01, 2.913048267364501953e-01, -4.503408670425415039e-01, 5.339140444993972778e-02, 8.813747763633728027e-02, -3.673935532569885254e-01, 7.617761194705963135e-02, 4.926517605781555176e-01, -7.580864429473876953e-01
1.768097281455993652e-01, -4.719465598464012146e-02, 5.807001888751983643e-02, 1.726211309432983398e-01, 4.776490852236747742e-02, 3.029147088527679443e-01, -6.657562404870986938e-02, -1.974415332078933716e-01, 2.513981163501739502e-01, 6.915198173373937607e-04, 9.494496881961822510e-02, 2.297393977642059326e-01, -6.583299022167921066e-03, 3.111231029033660889e-01, -9.397159516811370850e-02, -2.843951247632503510e-02, -2.452985644340515137e-01, 4.517614543437957764e-01, 1.150320693850517273e-01, -1.188079454004764557e-02, -2.948051095008850098e-01, 2.451823651790618896e-02, 1.035688146948814392e-01, 3.426767885684967041e-01
-4.564892351627349854e-01, 1.264258176088333130e-01, -3.786065876483917236e-01, 3.656371831893920898e-01, 1.738143414258956909e-01, -3.556171059608459473e-01, 5.358185768127441406e-01, -2.583863139152526855e-01, -2.263908386230468750e-01, 2.293730825185775757e-01, -5.574826598167419434e-01, -1.410468220710754395e-01, 4.042954146862030029e-01, -4.184871315956115723e-01, -3.227904066443443298e-02, 3.395369946956634521e-01, 2.700034379959106445e-01, -6.897664070129394531e-02, -3.726367950439453125e-01, -5.681957602500915527e-01, -1.102376282215118408e-01, 3.918478488922119141e-01, 4.318992197513580322e-01, -2.945745289325714111e-01
1.841539293527603149e-01, -3.135496005415916443e-02, 2.666803598403930664e-01, -1.222328469157218933e-01, -2.630329430103302002e-01, -3.460216149687767029e-02, -2.685063183307647705e-01, 3.663304746150970459e-01, 4.320427402853965759e-02, -9.116433560848236084e-02, 9.076445549726486206e-02, -9.920918196439743042e-02, -2.283025719225406647e-02, 1.273851990699768066e-01, 1.207063272595405579e-01, -1.813253015279769897e-01, 7.291375845670700073e-02, -2.736872434616088867e-01, 1.909008622169494629e-01, 4.470456242561340332e-01, -1.230183541774749756e-01, -4.090490937232971191e-01, -2.165845036506652832e-01, -2.153144627809524536e-01
3.605981171131134033e-02, -3.782756999135017395e-02, 4.377409517765045166e-01, -5.299232006072998047e-01, -2.855723798274993896e-01, -3.083361089229583740e-01, -3.270628154277801514e-01, 3.969006240367889404e-01, -1.345568895339965820e-01, -1.260361522436141968e-01, 3.177653849124908447e-01, -2.644346654415130615e-01, -3.694985806941986084e-01, -1.231359541416168213e-01, 1.427891999483108521e-01, -3.163255453109741211e-01, 2.214820533990859985e-01, -6.043393611907958984e-01, 1.337571591138839722e-01, 5.676281452178955078e-01, 4.157179296016693115e-01, -5.389955639839172363e-01, -6.103224158287048340e-01, -2.291470021009445190e-01
-3.901129066944122314e-01, 1.400046646595001221e-01, -5.086094141006469727e-01, 1.946031302213668823e-01, -8.908440172672271729e-02, -3.966782987117767334e-01, 4.119582772254943848e-01, 2.448404729366302490e-01, -4.401462376117706299e-01, 1.008830741047859192e-01, -6.071208119392395020e-01, -3.614601194858551025e-01, 5.224395990371704102e-01, -4.988388717174530029e-01, 4.764879494905471802e-02, 3.259236514568328857e-01, 4.279306232929229736e-01, -4.764449596405029297e-01, -3.912692666053771973e-01, -3.360350430011749268e-01, 2.989146113395690918e-02, 4.091621935367584229e-01, 4.825699329376220703e-01, -7.250688076019287109e-01
-2.031607180833816528e-02, 3.944728523492813110e-02, -1.064783781766891479e-01, -5.947852879762649536e-02, -4.550590738654136658e-02, -1.444797962903976440e-01, 1.726268045604228973e-02, 2.399919331073760986e-01, -1.379754543304443359e-01, -2.251695655286312103e-02, -1.214008256793022156e-01, -1.523423045873641968e-01, 1.360651403665542603e-01, -1.067493930459022522e-01, 1.160772740840911865e-01, 4.954515770077705383e-02, 1.474996060132980347e-01, -2.820686697959899902e-01, -2.142412774264812469e-02, 4.349341988563537598e-02, 4.603054746985435486e-02, -1.237974688410758972e-02, 4.884745553135871887e-02, -2.941915094852447510e-01
-3.977487385272979736e-01, 1.489906162023544312e-01, -4.135244190692901611e-01, 9.879741817712783813e-02, -3.538073599338531494e-01, -4.718056619167327881e-01, 2.912665903568267822e-01, 4.446052014827728271e-01, -6.031922101974487305e-01, 6.720790266990661621e-02, -5.941983461380004883e-01, -5.595258474349975586e-01, 4.880757927894592285e-01, -5.344852805137634277e-01, 1.019117012619972229e-01, 2.514609694480895996e-01, 6.219193339347839355e-01, -7.240371108055114746e-01, -3.987311720848083496e-01, -1.267428249120712280e-01, 7.924512028694152832e-02, 2.653320133686065674e-01, 3.767431974411010742e-01, -8.975924849510192871e-01
1.695239692926406860e-01, -1.457197684794664383e-02, 2.747947582975029945e-03, -5.695562809705734253e-03, 1.752715855836868286e-01, 1.590898782014846802e-01, -6.347682327032089233e-02, -1.234047636389732361e-01, 1.490834802389144897e-01, -2.047252282500267029e-02, 1.121625006198883057e-01, 1.384413540363311768e-01, -6.521359086036682129e-02, 2.098806053400039673e-01, 1.321439910680055618e-02, -9.721526876091957092e-04, -1.617782562971115112e-01, 2.621794342994689941e-01, 1.243121325969696045e-01, -1.998035982251167297e-02, -7.957059144973754883e-02, -8.561080321669578552e-03, -2.005380764603614807e-02, 2.845018804073333740e-01
-1.740062385797500610e-01, 9.645221382379531860e-02, -1.379823982715606689e-01, -1.998537927865982056e-01, -1.279865205287933350e-01, -4.369858503341674805e-01, 4.747547209262847900e-02, 3.729607462882995605e-01, -4.690880477428436279e-01, -2.173187024891376495e-02, -2.590072154998779297e-01, -4.229606389999389648e-01, 1.936833560466766357e-01, -4.151013791561126709e-01, 2.261983007192611694e-01, 1.004602611064910889e-01, 4.398382306098937988e-01, -6.863775849342346191e-01, -1.332037448883056641e-01, -2.543300949037075043e-02, 2.665234208106994629e-01, -7.399369776248931885e-02, -1.203023269772529602e-02, -6.059176325798034668e-01
... 67 more rows
